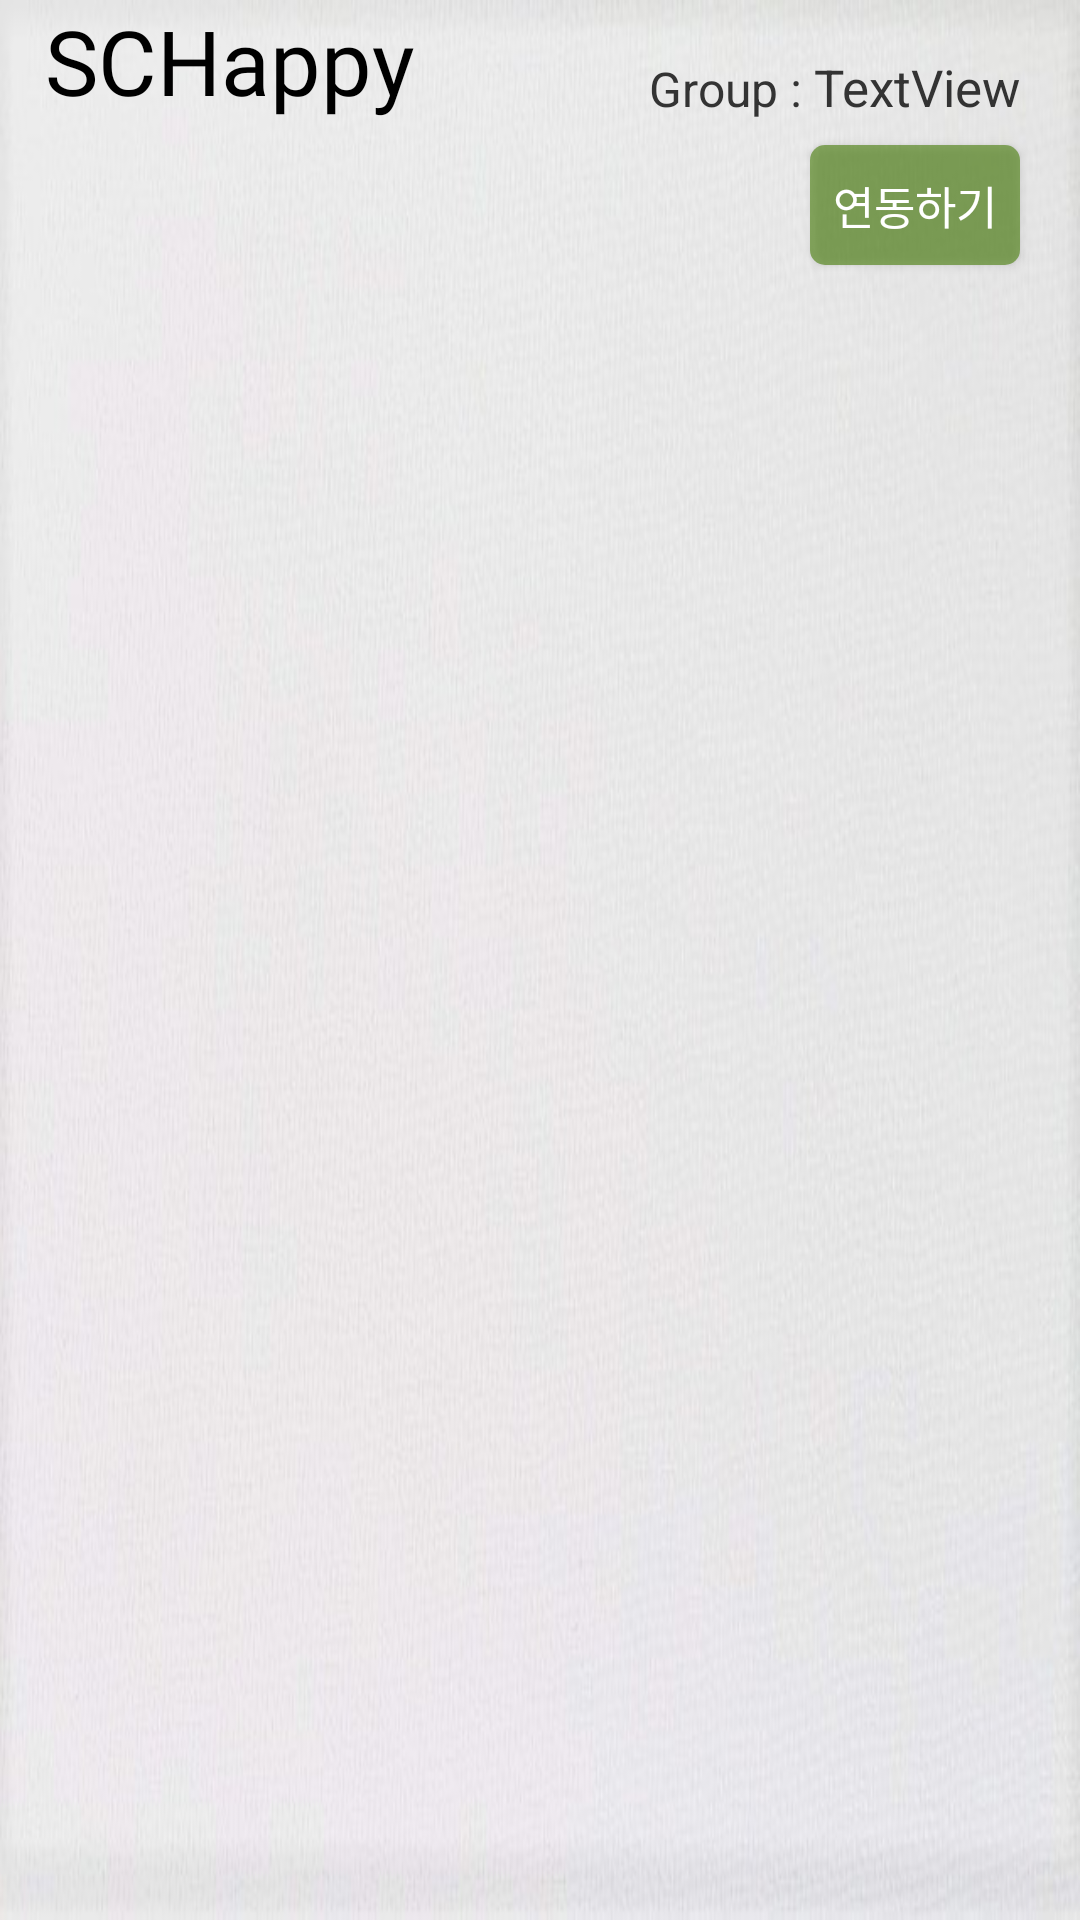

Here is an Android app screen rendered from its layout file. Give the layout XML and the strings, colors and styles it references.
<!-- AndroidManifest.xml: application theme AppTheme -->
<!-- res/layout/group_schedule_activity.xml -->
<?xml version="1.0" encoding="utf-8"?>
<LinearLayout xmlns:android="http://schemas.android.com/apk/res/android"
    xmlns:app="http://schemas.android.com/apk/res-auto"
    xmlns:tools="http://schemas.android.com/tools"
    android:layout_width="match_parent"
    android:layout_height="match_parent"
    android:background="@drawable/back_calendar"
    android:orientation="vertical"
    tools:context=".GroupSchedulePage">

    <LinearLayout
        android:layout_width="match_parent"
        android:layout_height="wrap_content"
        android:layout_marginRight="20dp"
        android:layout_marginBottom="5dp"
        android:gravity="center_vertical"
        android:orientation="horizontal">

        <TextView
            android:id="@+id/textView28"
            android:layout_width="wrap_content"
            android:layout_height="wrap_content"
            android:layout_marginStart="15dp"
            android:layout_weight="1"
            android:fontFamily="@font/concert_one"
            android:text="SCHappy"
            android:textColor="#000000"
            android:textColorHighlight="#00FFFFFF"
            android:textSize="30sp"
            android:textStyle="normal"
            app:layout_constraintBottom_toTopOf="@+id/scrollView2"
            app:layout_constraintEnd_toEndOf="parent"
            app:layout_constraintHorizontal_bias="0.0"
            app:layout_constraintStart_toStartOf="parent"
            app:layout_constraintTop_toTopOf="parent" />

        <TextView
            android:id="@+id/textView2"
            android:layout_width="wrap_content"
            android:layout_height="wrap_content"
            android:layout_gravity="bottom"
            android:text="Group : "
            android:textColor="#333333"
            android:textSize="16sp" />

        <TextView
            android:id="@+id/txtGroup"
            android:layout_width="wrap_content"
            android:layout_height="wrap_content"
            android:layout_gravity="bottom"
            android:gravity="bottom"
            android:text="TextView"
            android:textColor="#333333"
            android:textSize="17sp" />
    </LinearLayout>

    <Button
        android:id="@+id/btnConnect"
        android:layout_width="70dp"
        android:layout_height="40dp"
        android:layout_gravity="right"
        android:layout_marginLeft="15dp"
        android:layout_marginTop="3dp"
        android:layout_marginRight="20dp"
        android:background="@drawable/btn_connect"
        android:onClick="onBtnConnect"
        android:text="연동하기"
        android:textColor="#FFFFFF"
        android:textSize="15sp" />

    <Button
        android:id="@+id/btnDisconnect"
        android:layout_width="70dp"
        android:layout_height="40dp"
        android:layout_gravity="right"
        android:layout_marginLeft="15dp"
        android:layout_marginTop="3dp"
        android:layout_marginRight="20dp"
        android:background="@drawable/btn_disconnect"
        android:onClick="onBtnDisconnect"
        android:text="연동해제"
        android:textColor="#E8427A00"
        android:textStyle="bold"
        android:visibility="gone" />

    <ScrollView
        android:id="@+id/scrollView2"
        android:layout_width="match_parent"
        android:layout_height="match_parent"
        android:fillViewport="true">

        <FrameLayout
            android:id="@+id/container"
            android:layout_width="match_parent"
            android:layout_height="match_parent">

        </FrameLayout>
    </ScrollView>

</LinearLayout>
<!-- resources referenced by this layout -->
<resources>
  <!-- drawable back_calendar: jpg bitmap (drawable, 57818 bytes) -->
  <!-- drawable btn_connect (drawable) -->
  <?xml version="1.0" encoding="utf-8"?>
  <shape xmlns:android="http://schemas.android.com/apk/res/android"
      android:shape="rectangle">
      <solid android:color="#95427A00"/>
      <corners android:radius="5dp"/>
  </shape>
  <!-- drawable btn_disconnect (drawable) -->
  <?xml version="1.0" encoding="utf-8"?>
  <shape xmlns:android="http://schemas.android.com/apk/res/android"
      android:shape="rectangle">
      <solid android:color="#00000000"/>
      <stroke android:color="#E8427A00" android:width="1dp"/>
      <corners android:radius="5dp"/>
  </shape>
  <style name="AppTheme" parent="Theme.AppCompat.Light.DarkActionBar">
          
          <item name="colorPrimary">@color/colorPrimary</item>
          <item name="colorPrimaryDark">@color/colorPrimaryDark</item>
          <item name="colorAccent">@color/colorAccent</item>
  
          <item name="windowActionBar">false</item>
          <item name="windowNoTitle">true</item>
      </style>
  <color name="colorPrimary">#FFFFFF</color>
  <color name="colorPrimaryDark">#1A1A1A</color>
  <color name="colorAccent">#000000</color>
</resources>
